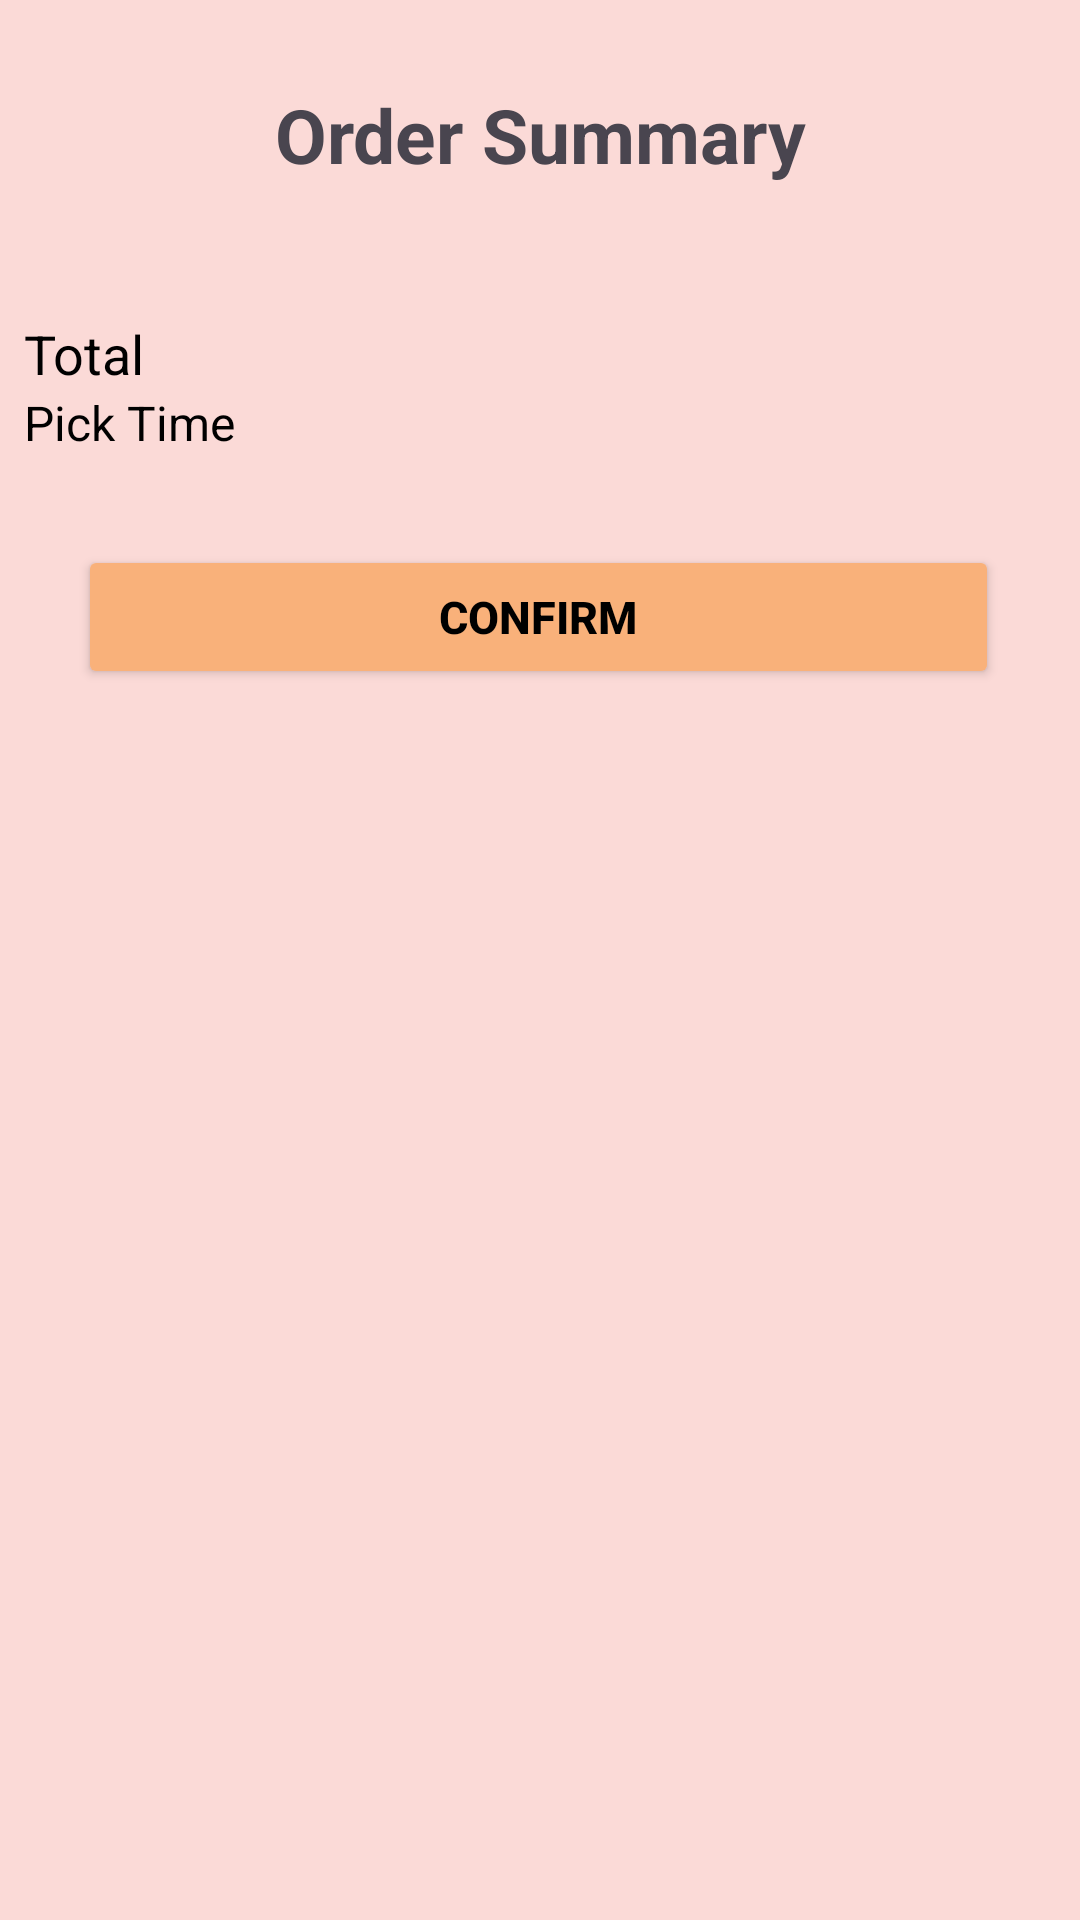

Write the Android layout XML for this screen, with the resource values it uses.
<!-- AndroidManifest.xml: application theme Theme.OrderingApp -->
<!-- res/layout/activity_order_summary.xml -->
<?xml version="1.0" encoding="utf-8"?>
<androidx.constraintlayout.widget.ConstraintLayout
    xmlns:android="http://schemas.android.com/apk/res/android"
    xmlns:app="http://schemas.android.com/apk/res-auto"
    xmlns:tools="http://schemas.android.com/tools"
    android:id="@+id/orderSummaryLayout"
    android:layout_width="match_parent"
    android:layout_height="match_parent"
    android:background="@color/Pink"
    tools:context=".Activity.OrderSummaryActivity">

    
    <androidx.constraintlayout.widget.ConstraintLayout
        android:id="@+id/orderSummaryTopBar"
        android:layout_width="0dp"
        android:layout_height="wrap_content"
        android:padding="8dp"
        android:layout_marginTop="20dp"
        app:layout_constraintTop_toTopOf="parent"
        app:layout_constraintStart_toStartOf="parent"
        app:layout_constraintEnd_toEndOf="parent">

        <ImageView
            android:id="@+id/btnBack"
            android:layout_width="24dp"
            android:layout_height="24dp"
            android:src="@drawable/arrow_back_24px"
            app:layout_constraintStart_toStartOf="parent"
            app:layout_constraintTop_toTopOf="parent"
            app:layout_constraintBottom_toBottomOf="parent" />

        <TextView
            android:id="@+id/tvOrderSummaryTitle"
            android:layout_width="0dp"
            android:layout_height="wrap_content"
            android:text="Order Summary"
            android:textSize="25sp"
            android:textStyle="bold"
            android:gravity="center"
            app:layout_constraintTop_toTopOf="parent"
            app:layout_constraintBottom_toBottomOf="parent"
            app:layout_constraintStart_toStartOf="parent"
            app:layout_constraintEnd_toEndOf="parent" />
    </androidx.constraintlayout.widget.ConstraintLayout>

    
    <ScrollView
        android:id="@+id/scrollViewOrderSummary"
        android:layout_width="0dp"
        android:layout_height="0dp"
        android:fillViewport="true"
        app:layout_constraintTop_toBottomOf="@id/orderSummaryTopBar"
        app:layout_constraintBottom_toBottomOf="parent"
        app:layout_constraintStart_toStartOf="parent"
        app:layout_constraintEnd_toEndOf="parent">

        <LinearLayout
            android:layout_width="match_parent"
            android:layout_height="wrap_content"
            android:orientation="vertical"
            android:padding="8dp">

            
            <androidx.recyclerview.widget.RecyclerView
                android:id="@+id/rvOrderItems"
                android:layout_width="match_parent"
                android:layout_height="wrap_content"
                android:clipToPadding="true"
                android:nestedScrollingEnabled="false"
                android:paddingTop="2dp"
                android:paddingBottom="2dp" />

            
            <LinearLayout
                android:layout_width="match_parent"
                android:layout_height="wrap_content"
                android:layout_marginTop="24dp"
                android:orientation="vertical">

                <TextView
                    android:id="@+id/tvTotalAmount"
                    android:layout_width="wrap_content"
                    android:layout_height="wrap_content"
                    android:text="Total"
                    android:textColor="@color/black"
                    android:textSize="18sp" />

                <TextView
                    android:id="@+id/tvPickTime"
                    android:layout_width="wrap_content"
                    android:layout_height="wrap_content"
                    android:text="Pick Time"
                    android:textColor="@color/black"
                    android:textSize="16sp" />

                <Button
                    android:id="@+id/btnConfirmOrder"
                    android:layout_width="match_parent"
                    android:layout_height="wrap_content"
                    android:text="Confirm"
                    android:layout_marginStart="18dp"
                    android:layout_marginTop="30dp"
                    android:layout_marginEnd="19dp"
                    android:backgroundTint="@color/Peach"
                    android:textColor="@color/black"
                    android:textStyle="bold"
                    android:textSize="15sp"
                    app:layout_constraintEnd_toEndOf="parent"
                    app:layout_constraintStart_toStartOf="parent" />
            </LinearLayout>

        </LinearLayout>
    </ScrollView>
</androidx.constraintlayout.widget.ConstraintLayout>
<!-- resources referenced by this layout -->
<resources>
  <color name="Peach">#F9B17A</color>
  <color name="Pink">#FBDAD7</color>
  <color name="black">#FF000000</color>
  <style name="Theme.OrderingApp" parent="Base.Theme.OrderingApp" />
  <style name="Base.Theme.OrderingApp" parent="Theme.Material3.DayNight.NoActionBar">
          
          
      </style>
</resources>
